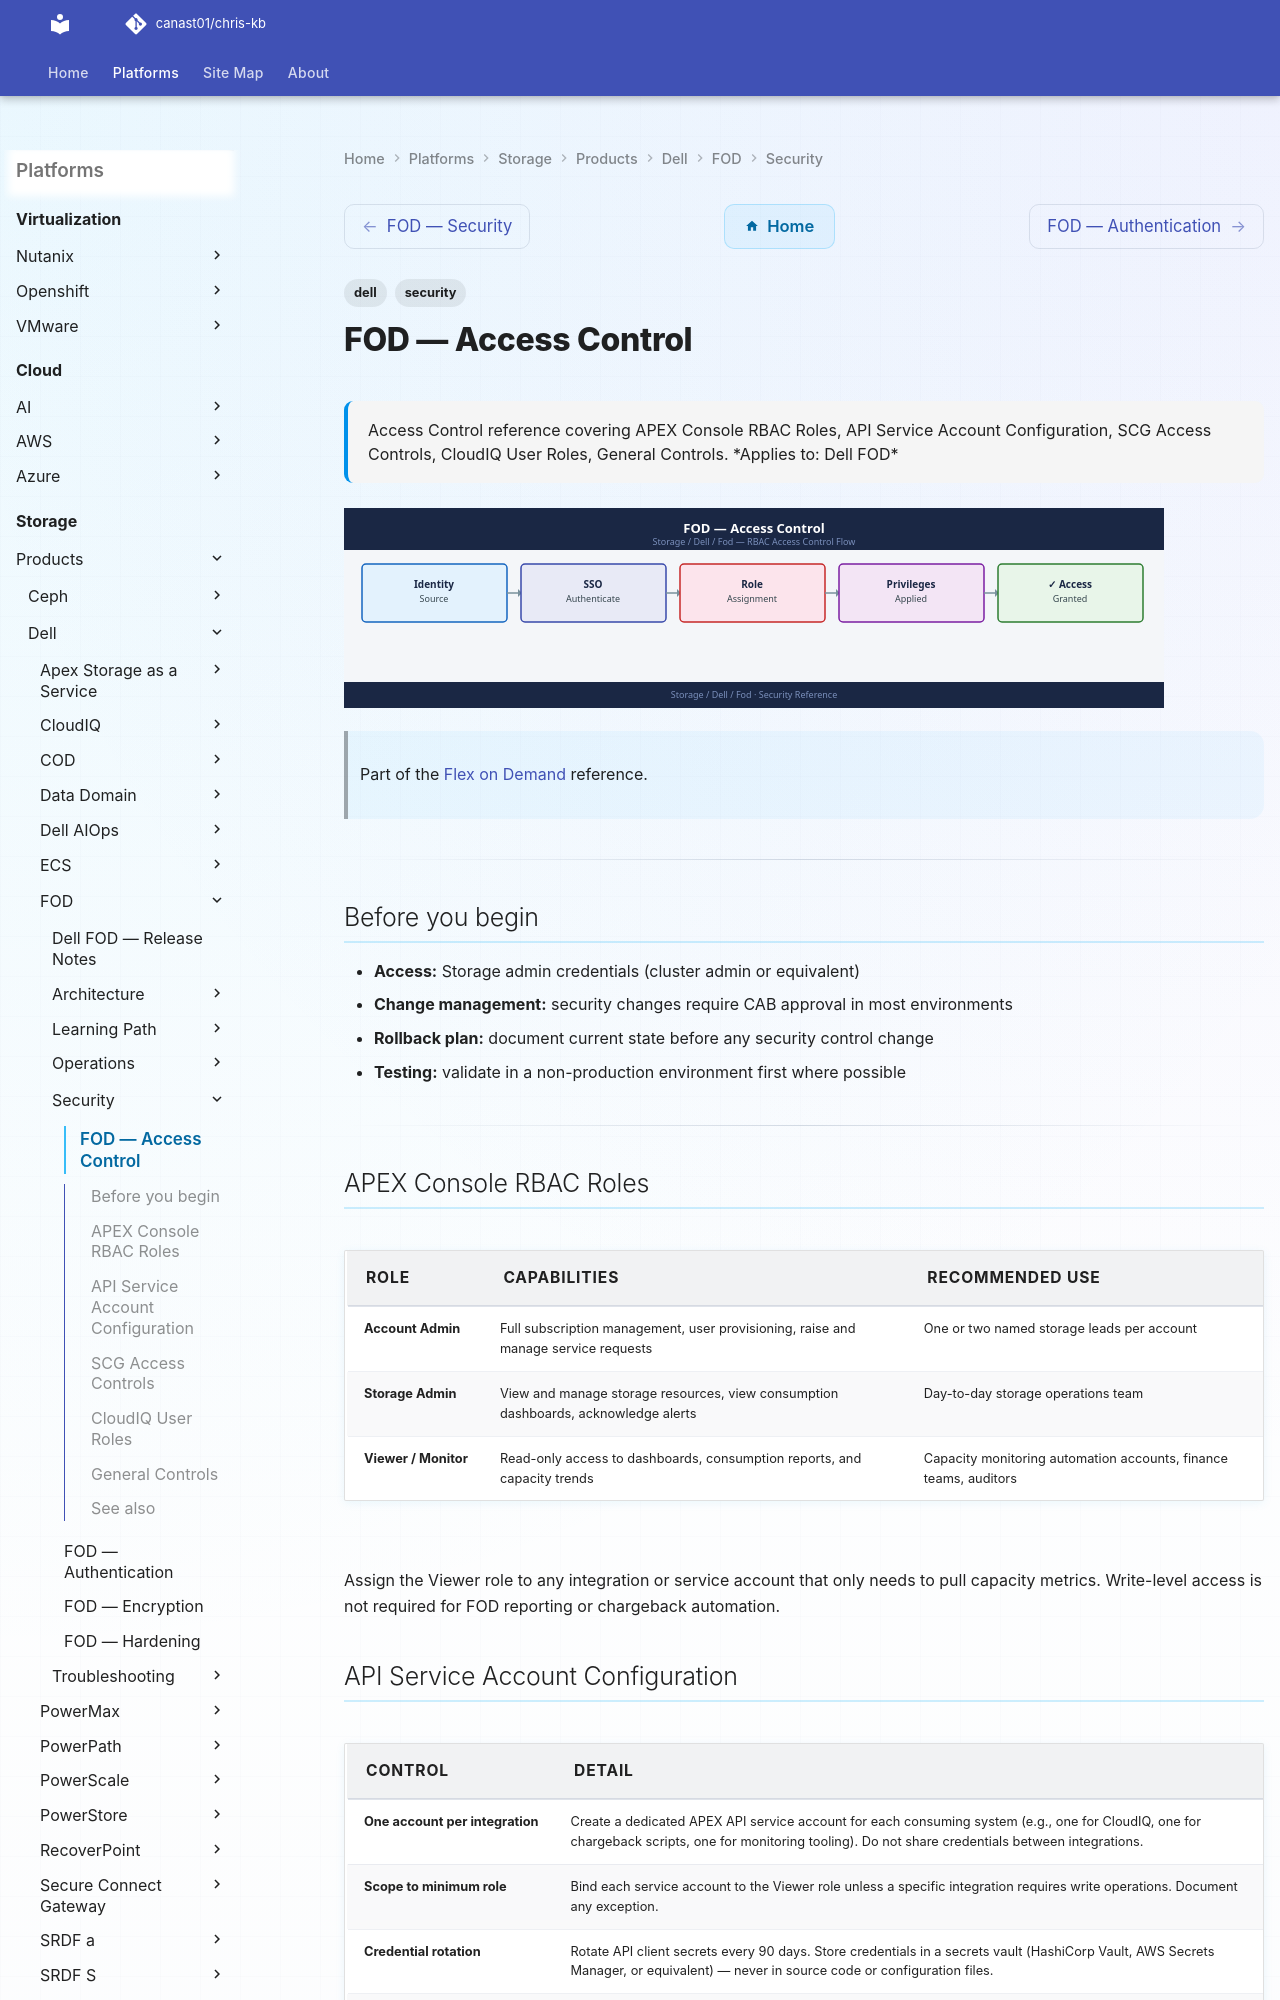

repository: canast01/chris-kb · page: storage/products/dell/fod/security/access-control/index.html · generator: mkdocs

---
tags:
  - dell
  - security
description: "Access Control reference covering APEX Console RBAC Roles, API Service Account Configuration, SCG Access Controls, CloudIQ User Roles, General Controls."
---
# FOD — Access Control

<div class="kb-summary">
Access Control reference covering APEX Console RBAC Roles, API Service Account Configuration, SCG Access Controls, CloudIQ User Roles, General Controls.

*Applies to: Dell FOD*
</div>
![FOD — Access Control](../../../../../assets/storage-dell-fod-security-access-control.svg)

> Part of the [Flex on Demand](../index.md) reference.

---

## Before you begin

- **Access:** Storage admin credentials (cluster admin or equivalent)
- **Change management:** security changes require CAB approval in most environments
- **Rollback plan:** document current state before any security control change
- **Testing:** validate in a non-production environment first where possible

---

## APEX Console RBAC Roles

| Role | Capabilities | Recommended Use |
|---|---|---|
| **Account Admin** | Full subscription management, user provisioning, raise and manage service requests | One or two named storage leads per account |
| **Storage Admin** | View and manage storage resources, view consumption dashboards, acknowledge alerts | Day-to-day storage operations team |
| **Viewer / Monitor** | Read-only access to dashboards, consumption reports, and capacity trends | Capacity monitoring automation accounts, finance teams, auditors |

Assign the Viewer role to any integration or service account that only needs to pull capacity metrics. Write-level access is not required for FOD reporting or chargeback automation.
